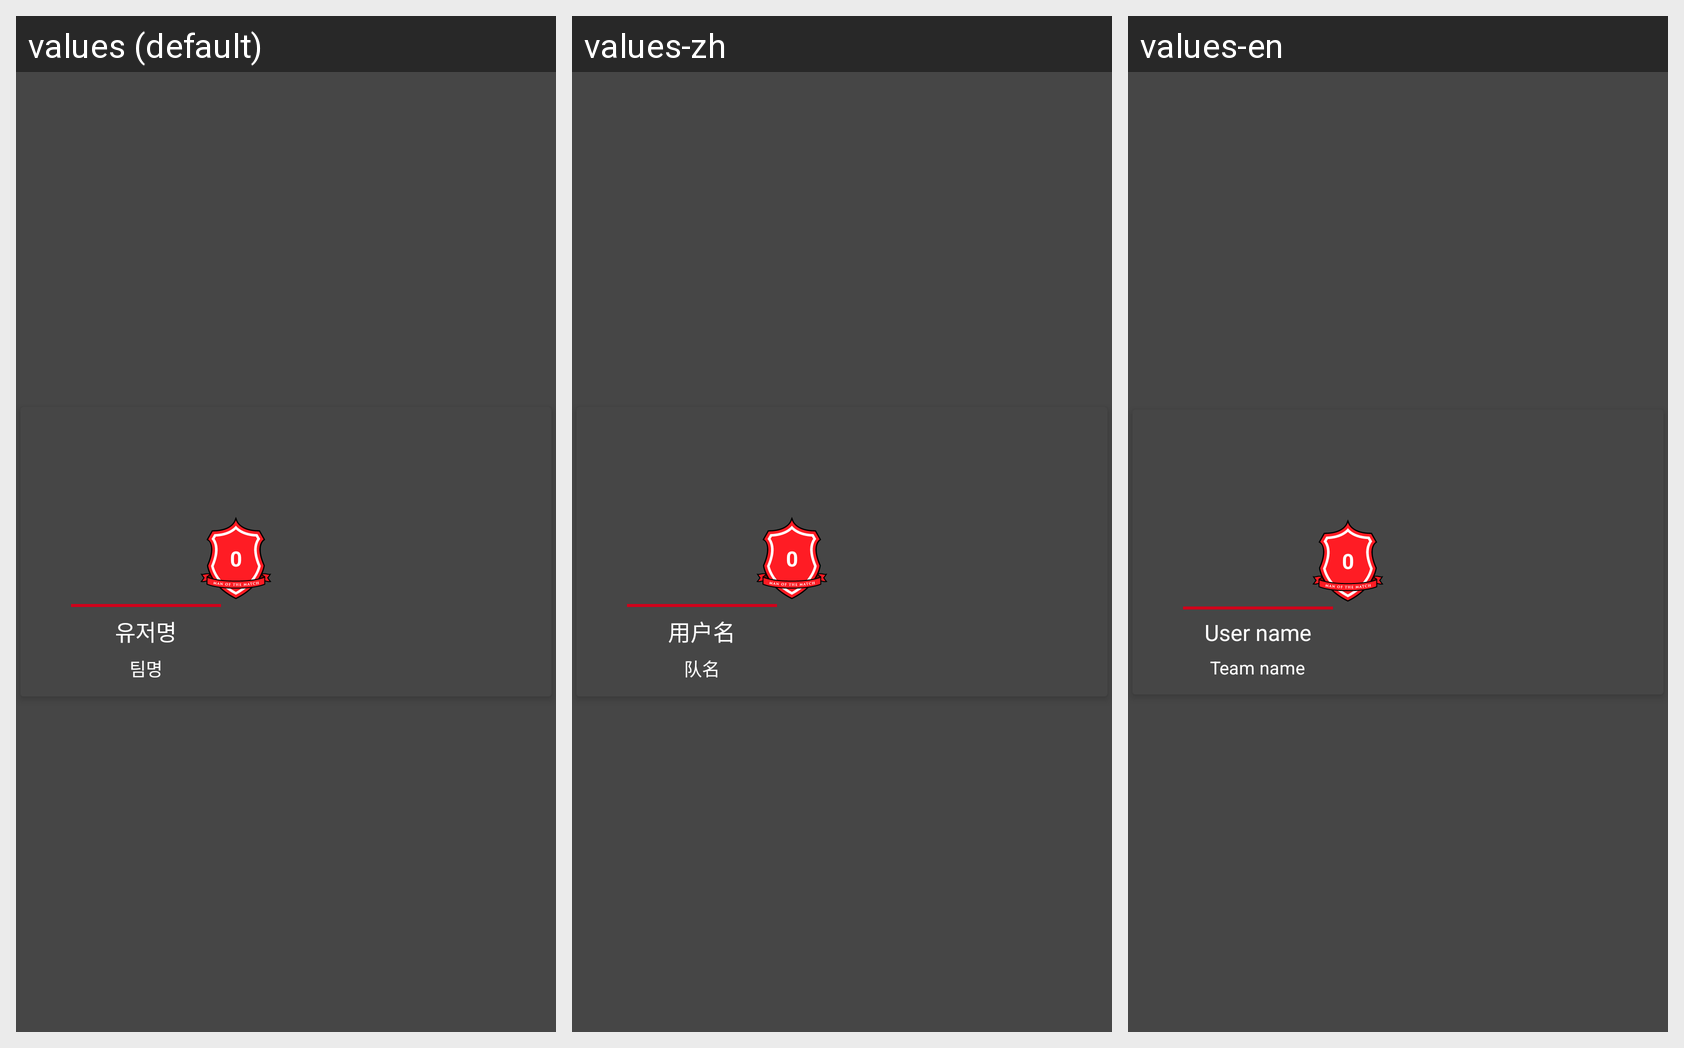

Strings drawn on this Android screen and how each of the app's shown locales translates them:
Android screen res/layout/ac_search_grid_item_layout.xml rendered under 3 locales, left to right: values (default), values-zh, values-en. Device: Nexus 5 (rendered at 1080×1920; each locale shown at half size, 540×960, under a caption strip naming it); theme AppTheme.
Strings drawn on this screen, with the default value and each locale's value (text and hints the layout hard-codes, and strings that could not be matched under every locale, appear in the picture but are not listed):

search_user_field
  values: 유저명
  values-zh: 用户名
  values-en: User name

search_team
  values: 팀명
  values-zh: 队名
  values-en: Team name
